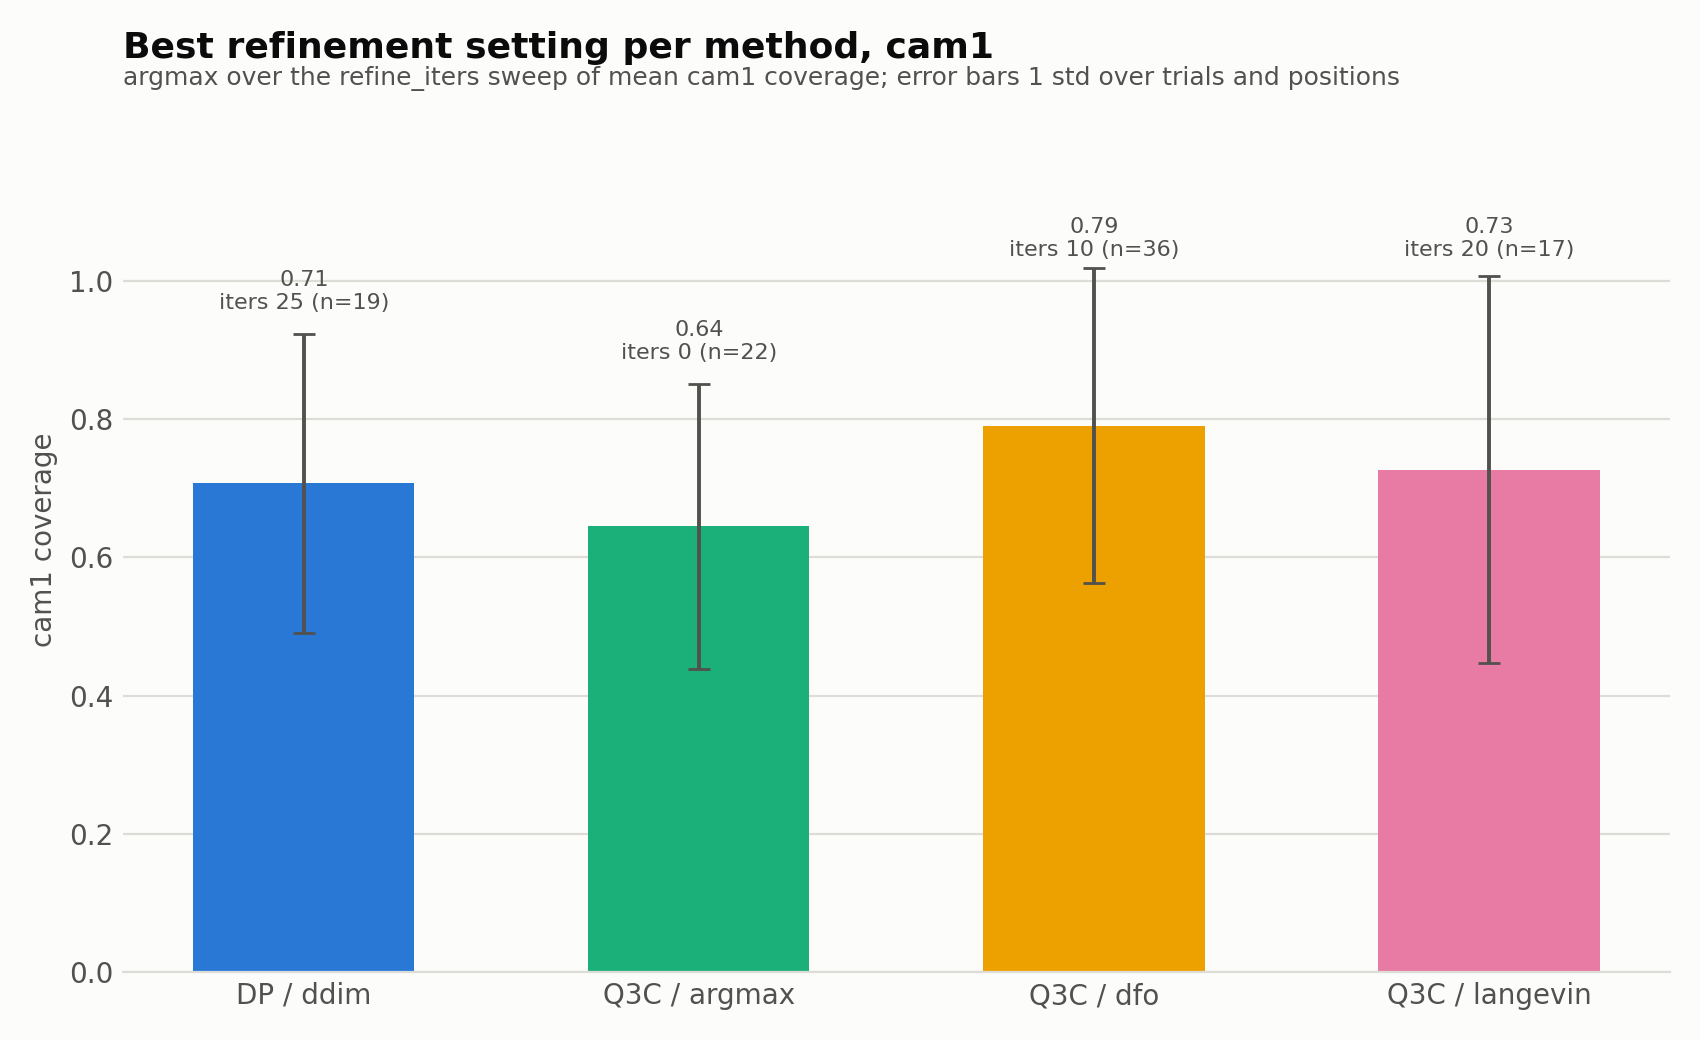

Data behind this chart, as committed beside it:
algorithm, inference, refine_iters, metric, mean, std, n_runs, is_best
dp, ddim, 5, cam1, 0.6517, 0.2724, 16, 
dp, ddim, 10, cam1, 0.6358, 0.2823, 16, 
dp, ddim, 25, cam1, 0.7069, 0.2168, 19, yes
q3c, argmax, 0, cam1, 0.6449, 0.2058, 22, yes
q3c, dfo, 5, cam1, 0.7534, 0.2437, 35, 
q3c, dfo, 10, cam1, 0.7906, 0.2273, 36, yes
q3c, dfo, 20, cam1, 0.7234, 0.2045, 16, 
q3c, dfo, 50, cam1, 0.7094, 0.2554, 16, 
q3c, langevin, 5, cam1, 0.6633, 0.3047, 17, 
q3c, langevin, 10, cam1, 0.618, 0.301, 17, 
q3c, langevin, 20, cam1, 0.7271, 0.2794, 17, yes
q3c, langevin, 50, cam1, 0.6872, 0.2811, 16, 
